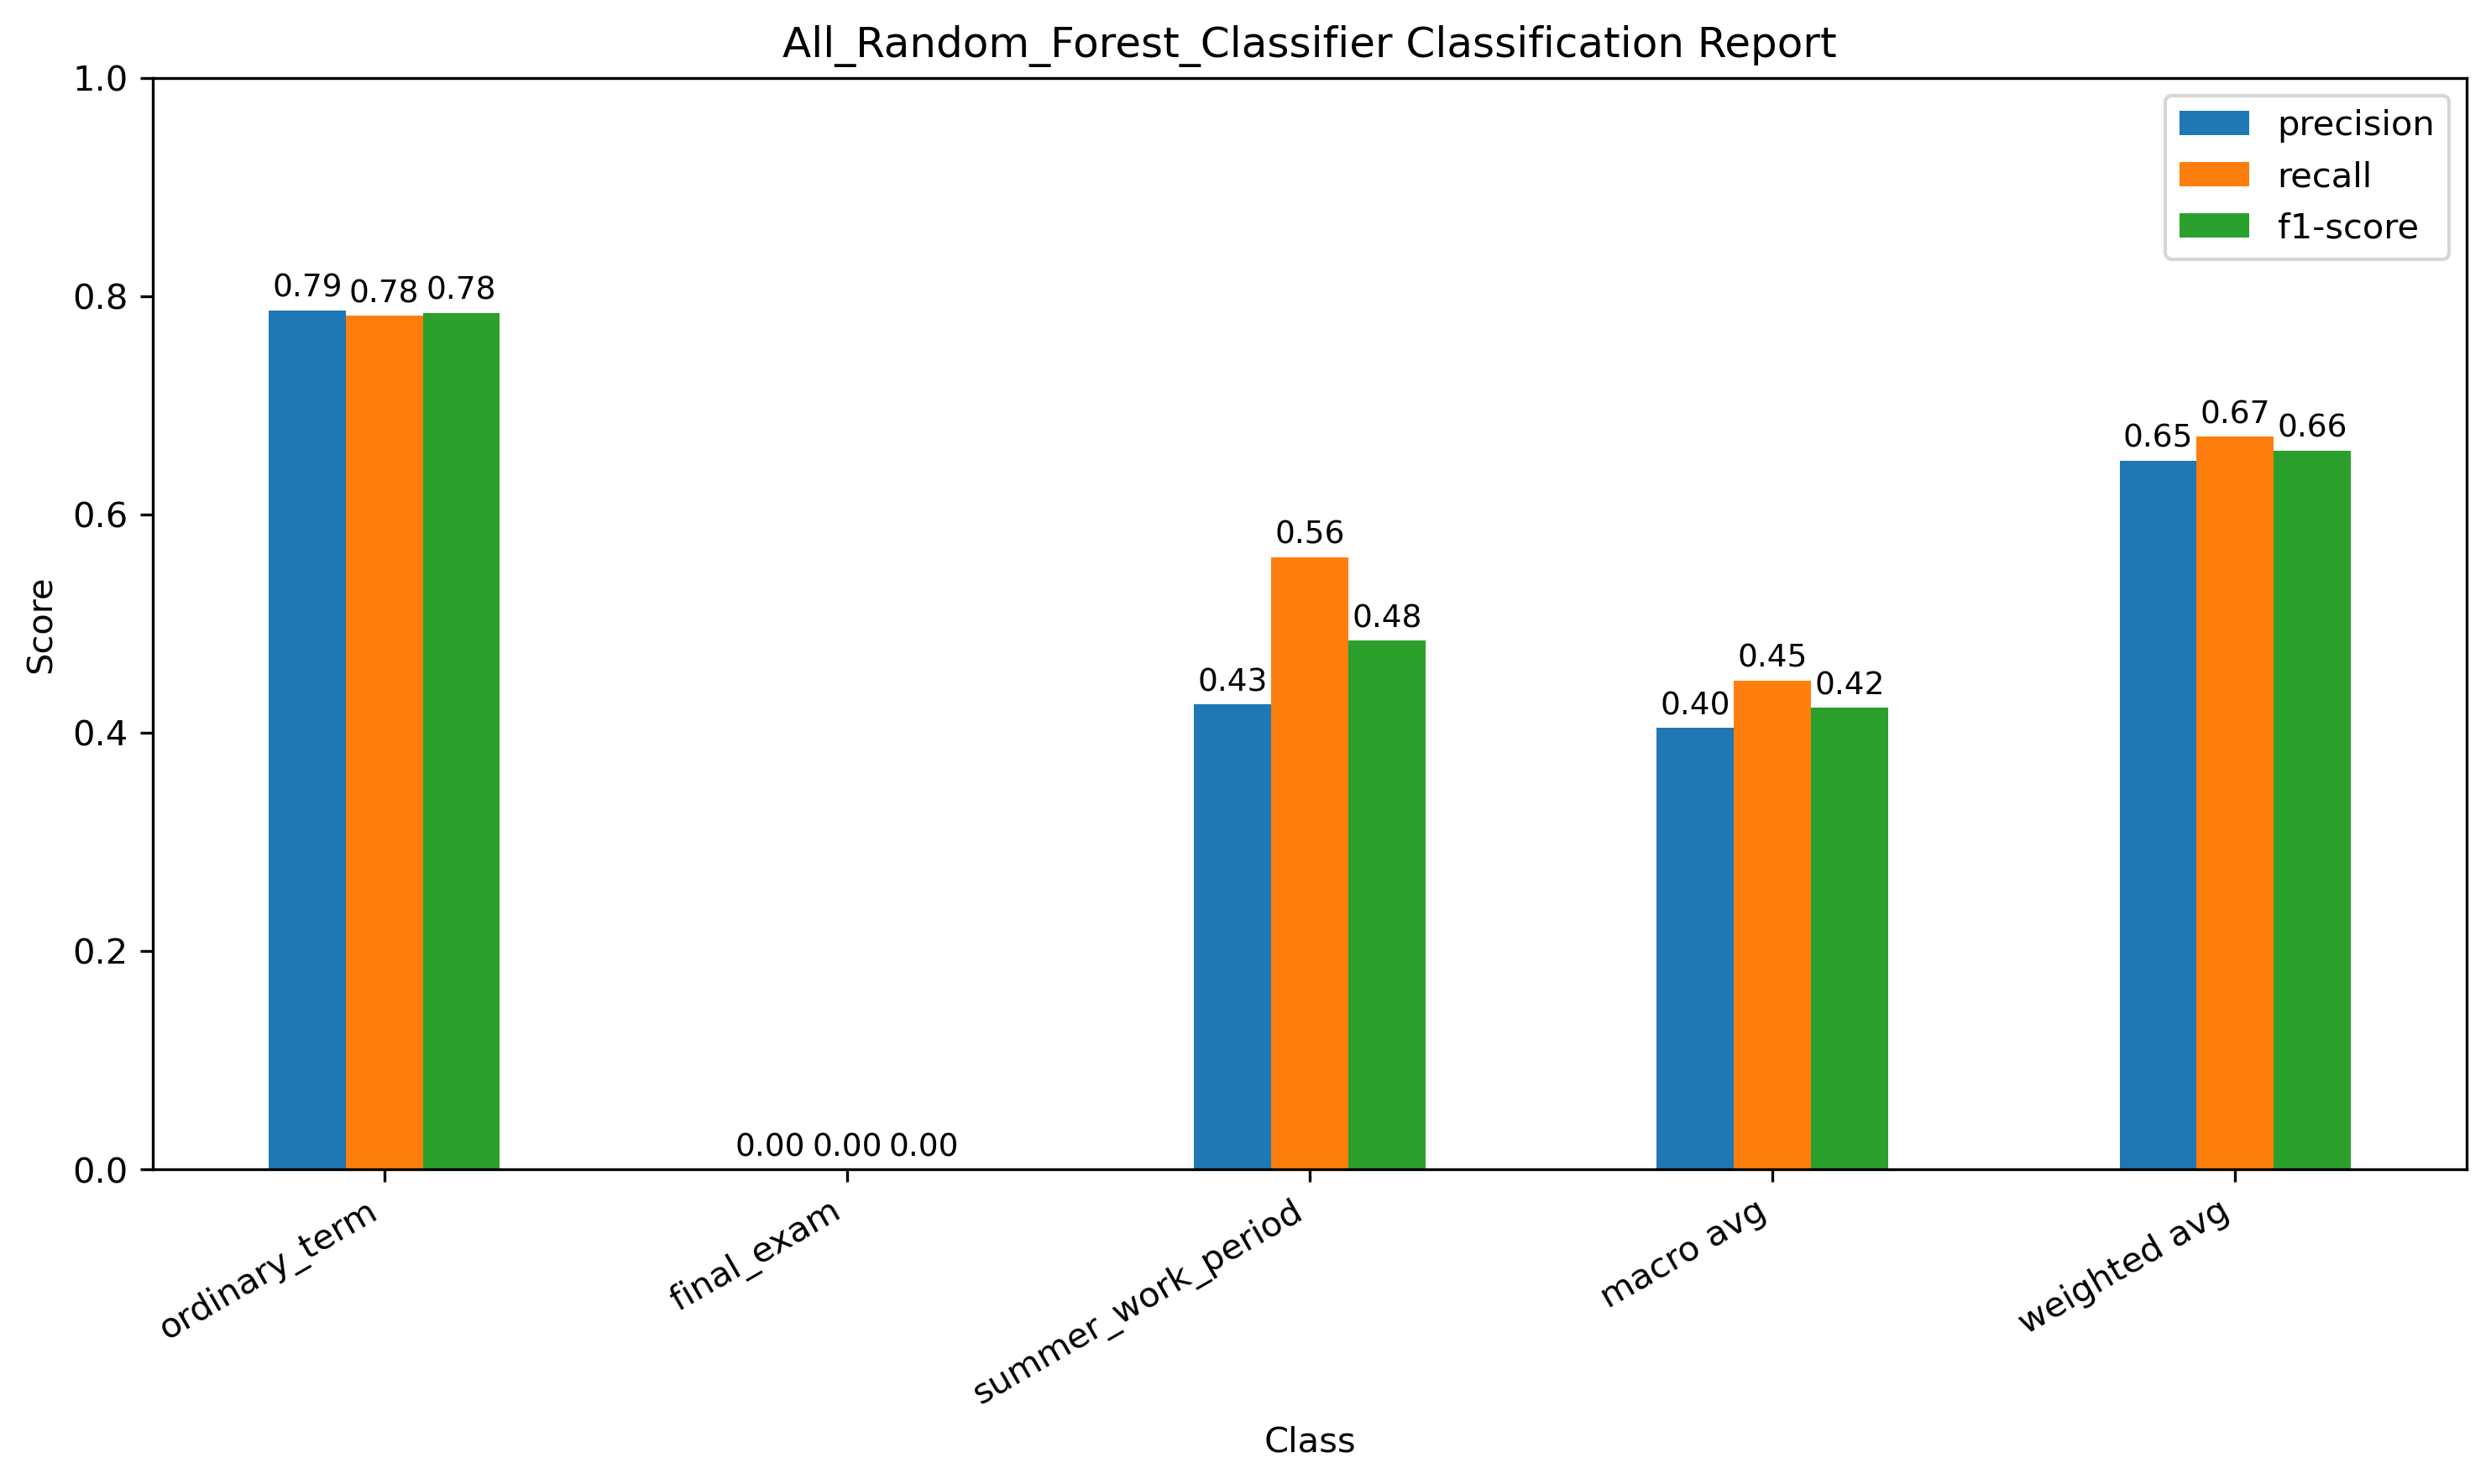

The file beside this chart, header and first rows:
, precision, recall, f1-score, support
ordinary_term, 0.7871, 0.7821, 0.7846, 156.0
final_exam, 0.0, 0.0, 0.0, 19.0
summer_work_period, 0.4259, 0.561, 0.4842, 41.0
accuracy, 0.6713, 0.6713, 0.6713, 0.6713
macro avg, 0.4043, 0.4477, 0.4229, 216.0
weighted avg, 0.6493, 0.6713, 0.6585, 216.0
